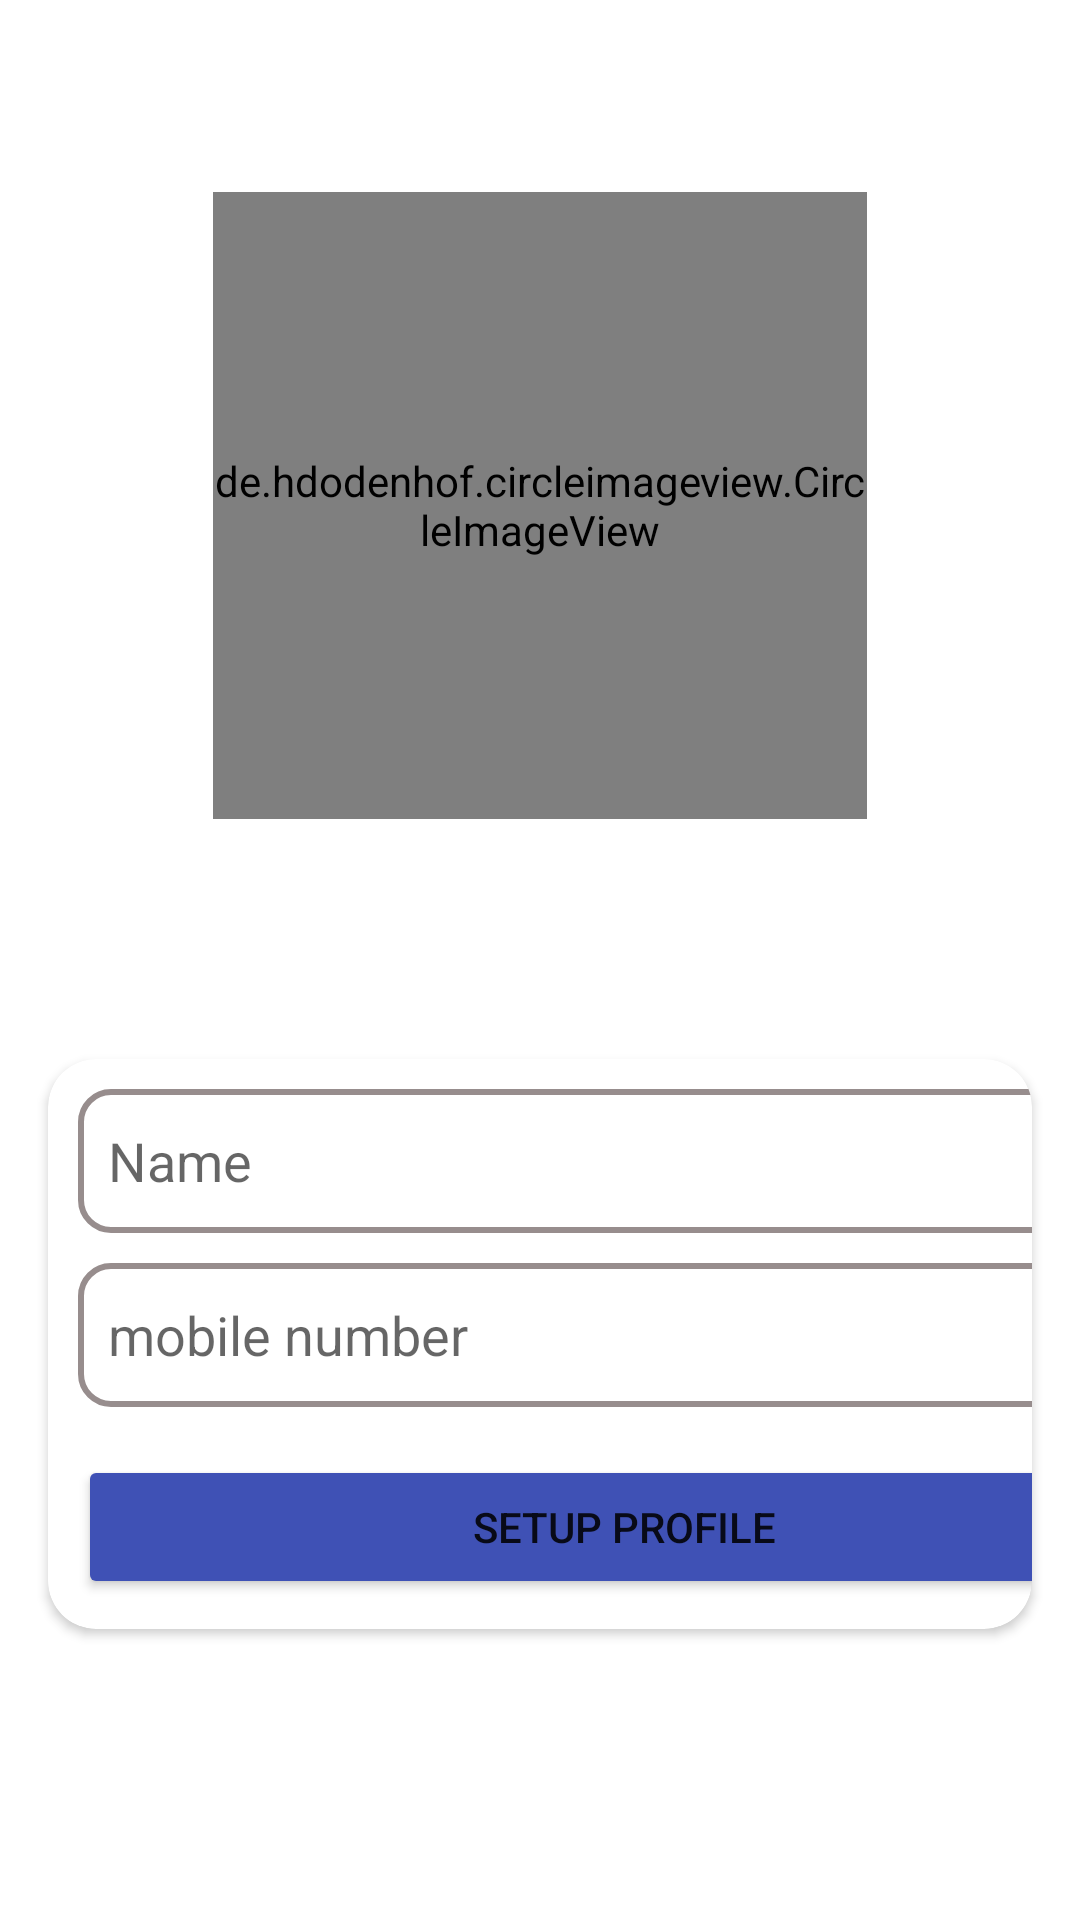

This screen was rendered from an Android layout file. Write that file and the resources it references.
<!-- AndroidManifest.xml: application theme Theme.RRS -->
<!-- res/layout/activity_login.xml -->
<?xml version="1.0" encoding="utf-8"?>
<androidx.constraintlayout.widget.ConstraintLayout xmlns:android="http://schemas.android.com/apk/res/android"
    xmlns:app="http://schemas.android.com/apk/res-auto"
    xmlns:tools="http://schemas.android.com/tools"
    android:layout_width="match_parent"
    android:layout_height="match_parent"
    tools:context=".LoginActivity">

    <de.hdodenhof.circleimageview.CircleImageView
        android:id="@+id/imageView"
        android:layout_width="218dp"
        android:layout_height="209dp"
        android:layout_marginTop="64dp"
        android:src="@drawable/profile"
        app:civ_border_color="#FF000000"
        app:civ_border_width="2dp"
        app:layout_constraintEnd_toEndOf="parent"
        app:layout_constraintStart_toStartOf="parent"
        app:layout_constraintTop_toTopOf="parent"
        />

    <androidx.cardview.widget.CardView
        android:id="@+id/cardcornerradius"
        android:layout_width="0dp"
        android:layout_height="wrap_content"
        android:layout_marginStart="16dp"
        android:layout_marginTop="80dp"
        android:layout_marginEnd="16dp"
        app:cardCornerRadius="16dp"
        android:background="@color/black"
        app:layout_constraintEnd_toEndOf="parent"
        app:layout_constraintStart_toStartOf="parent"
        app:layout_constraintTop_toBottomOf="@+id/imageView">

        <LinearLayout
            android:layout_width="364dp"
            android:layout_height="wrap_content"
            android:layout_margin="10dp"
            android:orientation="vertical">

            <EditText
                android:id="@+id/nameBox"
                android:layout_width="match_parent"
                android:layout_height="wrap_content"
                android:background="@drawable/textbox_outline"
                android:ems="10"
                android:hint="Name"
                android:minHeight="48dp"
                android:padding="10dp" />

            <EditText
                android:id="@+id/mob"
                android:layout_width="match_parent"
                android:layout_height="wrap_content"
                android:layout_marginTop="10dp"
                android:background="@drawable/textbox_outline"
                android:ems="10"
                android:hint="mobile number"
                android:inputType="number"
                android:minHeight="48dp"
                android:padding="10dp" />

            <Button
                android:id="@+id/setup"
                android:layout_width="match_parent"
                android:layout_height="wrap_content"
                android:layout_marginTop="16dp"
                android:backgroundTint="#3F51B5"
                android:padding="10dp"
                android:text="Setup Profile" />

        </LinearLayout>
    </androidx.cardview.widget.CardView>
</androidx.constraintlayout.widget.ConstraintLayout>
<!-- resources referenced by this layout -->
<resources>
  <color name="black">#FF000000</color>
  <!-- drawable textbox_outline (drawable) -->
  <?xml version="1.0" encoding="utf-8"?>
  <shape xmlns:android="http://schemas.android.com/apk/res/android">
      <stroke android:color="#978D8D" android:width="2dp"/>
      <corners android:radius="10dp"/>
  </shape>
  <style name="Theme.RRS" parent="Theme.MaterialComponents.DayNight.DarkActionBar">
          
          <item name="colorPrimary">@color/purple_500</item>
          <item name="colorPrimaryVariant">@color/purple_700</item>
          <item name="colorOnPrimary">@color/white</item>
          
          <item name="colorSecondary">@color/teal_200</item>
          <item name="colorSecondaryVariant">@color/teal_700</item>
          <item name="colorOnSecondary">@color/black</item>
          
          <item name="android:statusBarColor" tools:targetApi="l">?attr/colorPrimaryVariant</item>
          
      </style>
  <color name="purple_500">#FF6200EE</color>
  <color name="purple_700">#FF3700B3</color>
  <color name="white">#FFFFFF</color>
  <color name="teal_200">#FF03DAC5</color>
  <color name="teal_700">#FF018786</color>
</resources>
